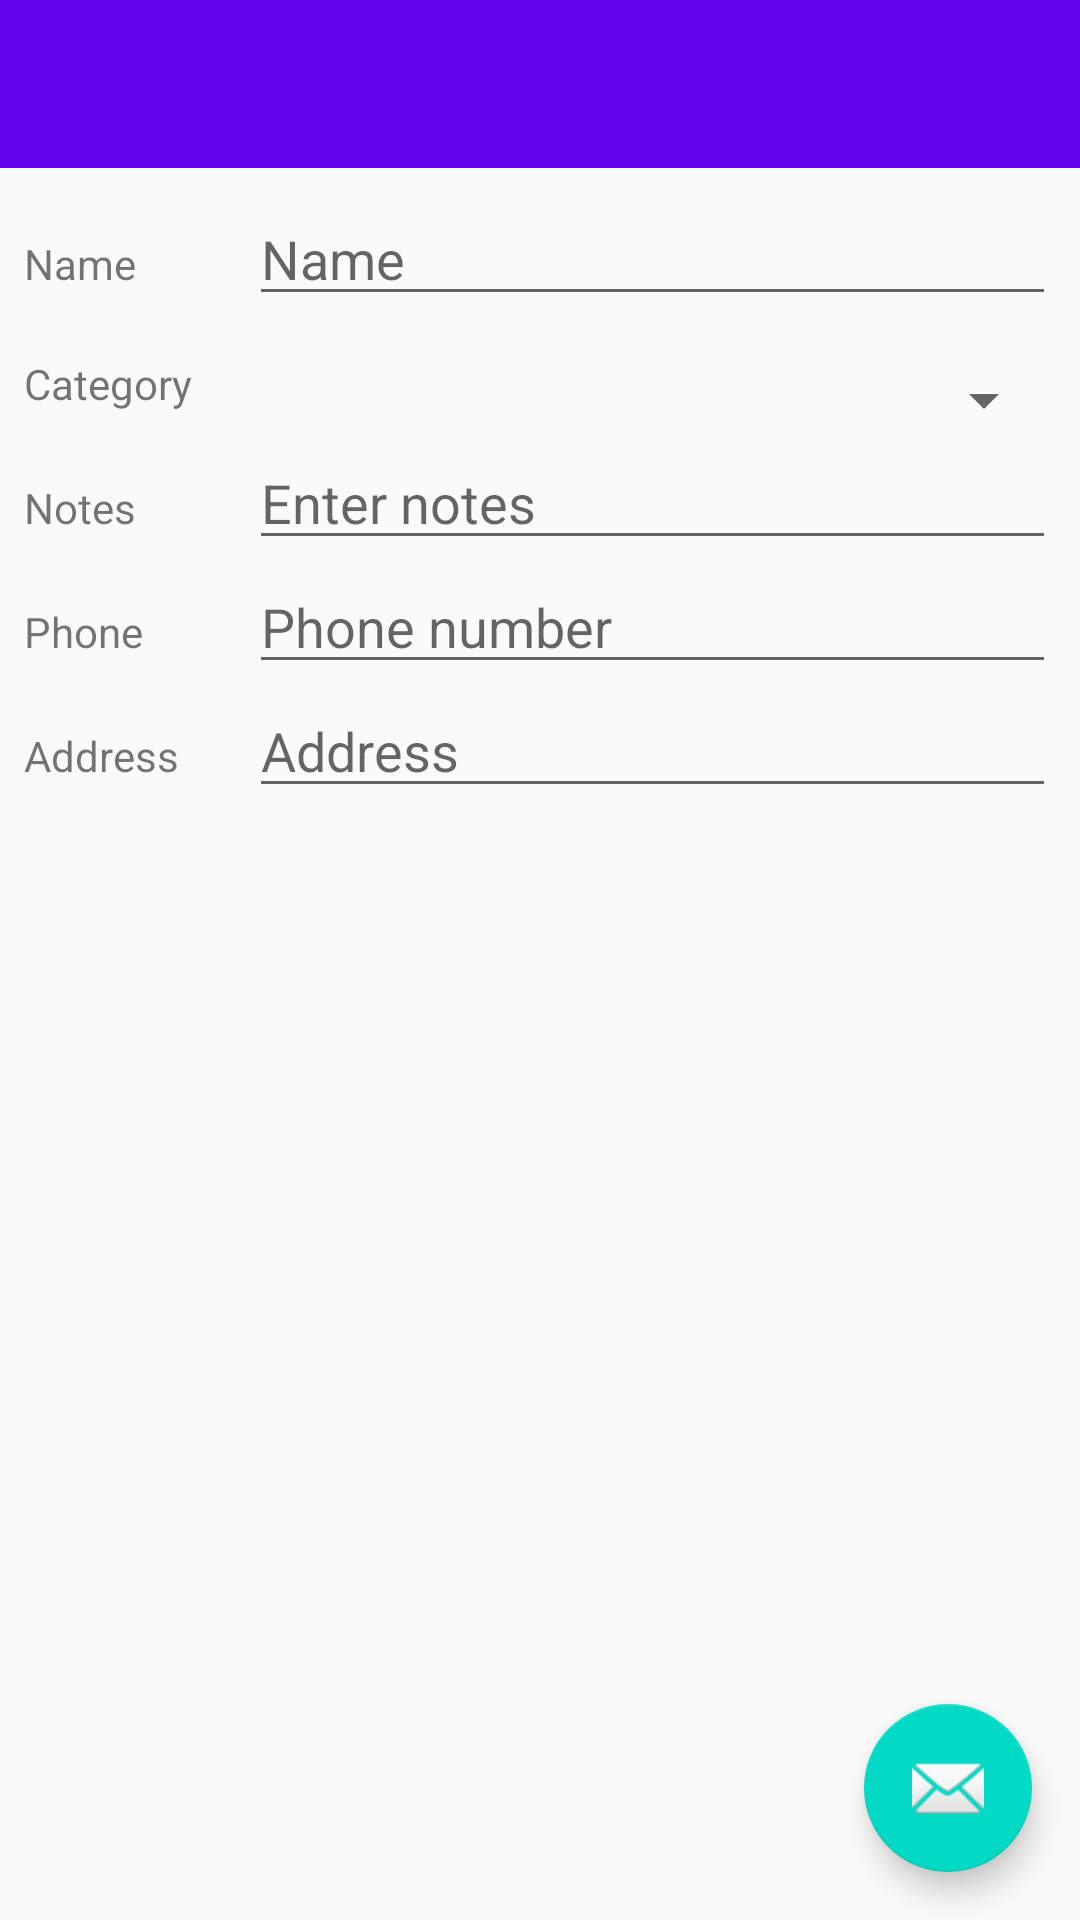

Layout XML and referenced resources for this Android screen:
<!-- AndroidManifest.xml: activity theme AppTheme.NoActionBar -->
<!-- res/layout/activity_bookmark_details.xml -->
<?xml version="1.0" encoding="utf-8"?>
<FrameLayout
    android:layout_width="match_parent"
    android:layout_height="match_parent"
    xmlns:android="http://schemas.android.com/apk/res/android"
    xmlns:app="http://schemas.android.com/apk/res-auto">
    <LinearLayout
        android:orientation="vertical"
        android:layout_width="match_parent"
        android:layout_height="match_parent">
    xmlns:android="http://schemas.android.com/apk/res/android"
    xmlns:app="http://schemas.android.com/apk/res-auto"
    xmlns:tools="http://schemas.android.com/tools"
    android:orientation="vertical"
    android:layout_width="match_parent"
    android:layout_height="match_parent">
    <com.google.android.material.appbar.AppBarLayout
        android:id="@+id/app_bar"
        android:layout_width="match_parent"
        android:layout_height="wrap_content"
        android:fitsSystemWindows="true"
        android:theme="@style/AppTheme.AppBarOverlay">
        <androidx.appcompat.widget.Toolbar
            android:id="@+id/toolbar"
            android:layout_width="match_parent"
            android:layout_height="?attr/actionBarSize"
            app:popupTheme="@style/AppTheme.PopupOverlay"/>
    </com.google.android.material.appbar.AppBarLayout>
    <ScrollView
        android:layout_width="match_parent"
        android:layout_height="match_parent">
        <LinearLayout
            android:layout_width="match_parent"
            android:layout_height="wrap_content"
            android:orientation="vertical">
    <ImageView
        android:id="@+id/imageViewPlace"
        android:layout_margin="0dp"
        android:layout_width="match_parent"
        android:layout_height="wrap_content"
        android:maxHeight="300dp"
        android:scaleType="fitCenter"
        android:adjustViewBounds="true"
        app:srcCompat="@drawable/default_photo"/>
    <LinearLayout
        android:layout_width="match_parent"
        android:layout_height="wrap_content"
        android:layout_marginTop="8dp"
        android:orientation="horizontal">
        <TextView
            android:id="@+id/textViewName"
            style="@style/BookmarkLabel"
            android:text="Name"/>
        <EditText
            android:id="@+id/editTextName"
            style="@style/BookmarkEditText"
            android:hint="Name"
            android:inputType="text"
            />
    </LinearLayout>
            <LinearLayout
                android:layout_width="match_parent"
                android:layout_height="wrap_content"
                android:orientation="horizontal">
                <TextView
                    android:id="@+id/textViewCategoryLabel"
                    style="@style/BookmarkLabel"
                    android:layout_weight='0.4'
                    android:text="Category"/>
                <ImageView
                    android:id="@+id/imageViewCategory"
                    android:layout_width="24dp"
                    android:layout_height="24dp"
                    android:src="@drawable/ic_other"
                    android:layout_marginStart="16dp"
                    android:layout_marginLeft="16dp"
                    android:layout_gravity="bottom"
                    />
                <Spinner
                    android:id="@+id/spinnerCategory"
                    android:layout_width="0dp"
                    android:layout_height="wrap_content"
                    android:layout_weight='1.4'
                    android:layout_marginStart="8dp"
                    android:layout_marginEnd="8dp"
                    android:layout_marginTop="16dp"
                    />
            </LinearLayout>
    <LinearLayout
        android:layout_width="match_parent"
        android:layout_height="wrap_content"
        android:orientation="horizontal">
        <TextView
            android:id="@+id/textViewNotes"
            style="@style/BookmarkLabel"
            android:text="Notes"/>
        <EditText
            android:id="@+id/editTextNotes"
            style="@style/BookmarkEditText"
            android:hint="Enter notes"
            android:inputType="textMultiLine"/>
    </LinearLayout>
    <LinearLayout
        android:layout_width="match_parent"
        android:layout_height="wrap_content"
        android:orientation="horizontal">
        <TextView
            android:id="@+id/textViewPhone"
            style="@style/BookmarkLabel"
            android:text="Phone"/>
        <EditText
            android:id="@+id/editTextPhone"
            style="@style/BookmarkEditText"
            android:hint="Phone number"
            android:inputType="phone"
            />
    </LinearLayout>
    <LinearLayout
        android:layout_width="match_parent"
        android:layout_height="wrap_content"
        android:orientation="horizontal">
        <TextView
            android:id="@+id/textViewAddress"
            style="@style/BookmarkLabel"
            android:text="Address"/>
        <EditText
            android:id="@+id/editTextAddress"
            style="@style/BookmarkEditText"
            android:hint="Address"
            android:inputType="textMultiLine"
            />
    </LinearLayout>
        </LinearLayout>
    </ScrollView>
</LinearLayout>
    <com.google.android.material.floatingactionbutton.FloatingActionButton
        android:id="@+id/fab"
        android:layout_width="wrap_content"
        android:layout_height="wrap_content"
        android:layout_margin="16dp"
        android:layout_gravity="bottom|end"
        app:srcCompat="@android:drawable/ic_dialog_email"/>
</FrameLayout>
<!-- resources referenced by this layout -->
<resources>
  <style name="AppTheme.AppBarOverlay" parent="ThemeOverlay.AppCompat.Dark.ActionBar" />
  <style name="AppTheme.PopupOverlay" parent="ThemeOverlay.AppCompat.Light" />
  <style name="BookmarkEditText">
          <item name="android:layout_width">0dp</item>
          <item name="android:layout_weight">0.8</item>
          <item name="android:layout_height">wrap_content</item>
          <item name="android:layout_marginEnd">8dp</item>
          <item name="android:layout_marginRight">8dp</item>
          <item name="android:layout_marginStart">8dp</item>
          <item name="android:layout_marginLeft">8dp</item>
          <item name="android:ems">10</item>
      </style>
  <style name="BookmarkLabel">
          <item name="android:layout_width">0dp</item>
          <item name="android:layout_height">wrap_content</item>
          <item name="android:layout_weight">0.2</item>
          <item name="android:layout_gravity">bottom</item>
          <item name="android:layout_marginStart">8dp</item>
          <item name="android:layout_marginLeft">8dp</item>
          <item name="android:layout_marginBottom">4dp</item>
          <item name="android:gravity">bottom</item>
      </style>
  <style name="AppTheme.NoActionBar">
          <item name="windowActionBar">false</item>
          <item name="windowNoTitle">true</item>
      </style>
</resources>
